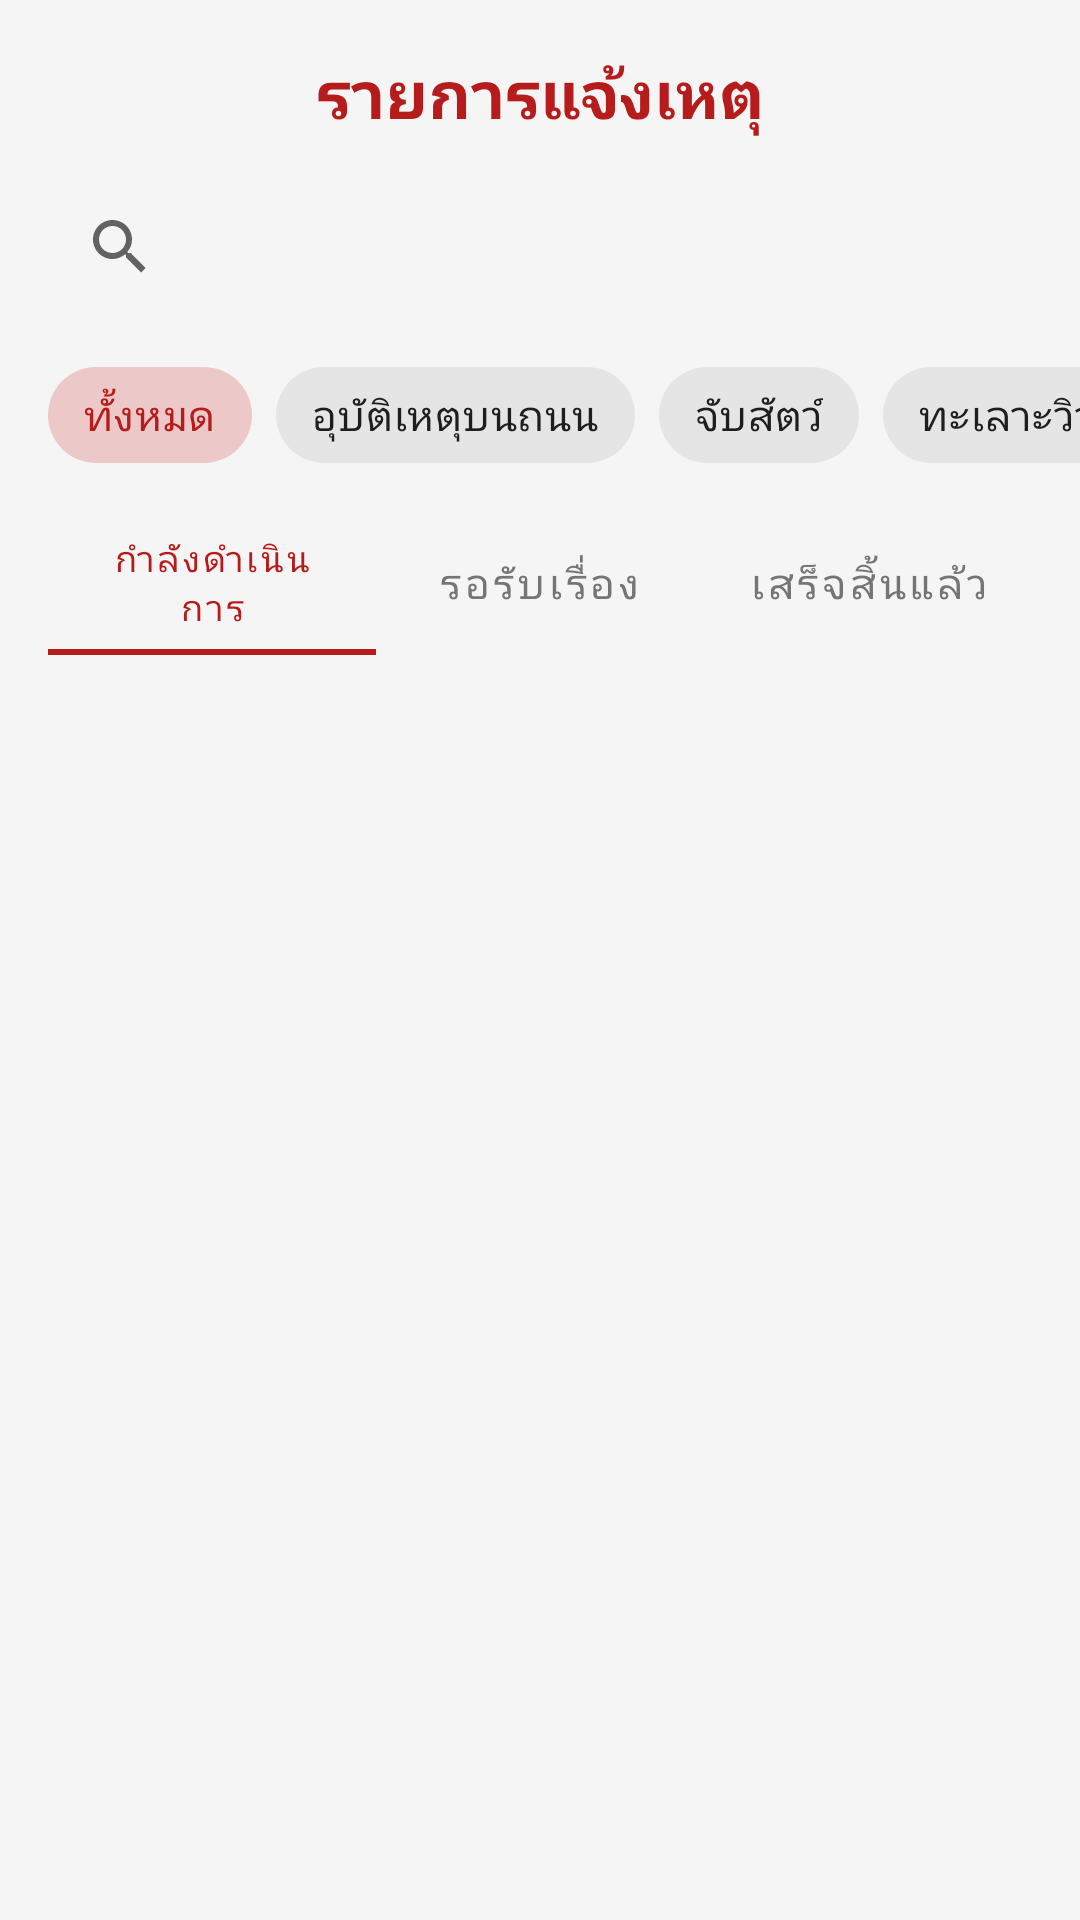

Android layout source for this screen:
<!-- AndroidManifest.xml: application theme Theme.SOSStaff -->
<!-- res/layout/fragment_incidents.xml -->
<?xml version="1.0" encoding="utf-8"?>
<androidx.constraintlayout.widget.ConstraintLayout xmlns:android="http://schemas.android.com/apk/res/android"
    xmlns:app="http://schemas.android.com/apk/res-auto"
    xmlns:tools="http://schemas.android.com/tools"
    android:layout_width="match_parent"
    android:layout_height="match_parent"
    android:background="@color/light_bg"
    tools:context=".main.incidents.IncidentsFragment">

    <TextView
        android:id="@+id/tvTitle"
        android:layout_width="wrap_content"
        android:layout_height="wrap_content"
        android:layout_marginTop="16dp"
        android:text="รายการแจ้งเหตุ"
        android:textColor="@color/myred"
        android:textSize="22sp"
        android:textStyle="bold"
        app:layout_constraintEnd_toEndOf="parent"
        app:layout_constraintStart_toStartOf="parent"
        app:layout_constraintTop_toTopOf="parent" />

    <androidx.appcompat.widget.SearchView
        android:id="@+id/searchView"
        android:layout_width="0dp"
        android:layout_height="wrap_content"
        android:layout_marginStart="16dp"
        android:layout_marginTop="12dp"
        android:layout_marginEnd="16dp"
        android:background="@drawable/bg_search"
        android:iconifiedByDefault="false"
        android:queryHint="ค้นหาเหตุการณ์"
        app:layout_constraintEnd_toEndOf="parent"
        app:layout_constraintStart_toStartOf="parent"
        app:layout_constraintTop_toBottomOf="@+id/tvTitle" />

    <HorizontalScrollView
        android:id="@+id/chipScrollView"
        android:layout_width="0dp"
        android:layout_height="wrap_content"
        android:layout_marginTop="8dp"
        android:scrollbars="none"
        app:layout_constraintEnd_toEndOf="parent"
        app:layout_constraintStart_toStartOf="parent"
        app:layout_constraintTop_toBottomOf="@+id/searchView">

        <com.google.android.material.chip.ChipGroup
            android:id="@+id/chipGroup"
            android:layout_width="wrap_content"
            android:layout_height="wrap_content"
            android:paddingStart="16dp"
            android:paddingEnd="16dp"
            app:singleLine="true"
            app:singleSelection="true">

            <com.google.android.material.chip.Chip
                android:id="@+id/chipAll"
                style="@style/Widget.MaterialComponents.Chip.Choice"
                android:layout_width="wrap_content"
                android:layout_height="wrap_content"
                android:checked="true"
                android:text="ทั้งหมด" />

            <com.google.android.material.chip.Chip
                android:id="@+id/chipAccident"
                style="@style/Widget.MaterialComponents.Chip.Choice"
                android:layout_width="wrap_content"
                android:layout_height="wrap_content"
                android:text="อุบัติเหตุบนถนน" />

            <com.google.android.material.chip.Chip
                android:id="@+id/chipAnimal"
                style="@style/Widget.MaterialComponents.Chip.Choice"
                android:layout_width="wrap_content"
                android:layout_height="wrap_content"
                android:text="จับสัตว์" />

            <com.google.android.material.chip.Chip
                android:id="@+id/chipFight"
                style="@style/Widget.MaterialComponents.Chip.Choice"
                android:layout_width="wrap_content"
                android:layout_height="wrap_content"
                android:text="ทะเลาะวิวาท" />

            <com.google.android.material.chip.Chip
                android:id="@+id/chipOther"
                style="@style/Widget.MaterialComponents.Chip.Choice"
                android:layout_width="wrap_content"
                android:layout_height="wrap_content"
                android:text="อื่นๆ" />
        </com.google.android.material.chip.ChipGroup>
    </HorizontalScrollView>

    <com.google.android.material.tabs.TabLayout
        android:id="@+id/tabLayout"
        android:layout_width="0dp"
        android:layout_height="wrap_content"
        android:layout_marginStart="16dp"
        android:layout_marginTop="8dp"
        android:layout_marginEnd="16dp"
        android:background="@drawable/bg_tab_layout"
        app:layout_constraintEnd_toEndOf="parent"
        app:layout_constraintStart_toStartOf="parent"
        app:layout_constraintTop_toBottomOf="@+id/chipScrollView"
        app:tabIndicatorColor="@color/myred"
        app:tabSelectedTextColor="@color/myred"
        app:tabTextColor="@color/dark_gray">

        <com.google.android.material.tabs.TabItem
            android:layout_width="wrap_content"
            android:layout_height="wrap_content"
            android:text="กำลังดำเนินการ" />

        <com.google.android.material.tabs.TabItem
            android:layout_width="wrap_content"
            android:layout_height="wrap_content"
            android:text="รอรับเรื่อง" />

        <com.google.android.material.tabs.TabItem
            android:layout_width="wrap_content"
            android:layout_height="wrap_content"
            android:text="เสร็จสิ้นแล้ว" />
    </com.google.android.material.tabs.TabLayout>

    <androidx.recyclerview.widget.RecyclerView
        android:id="@+id/rvActiveIncidents"
        android:layout_width="0dp"
        android:layout_height="0dp"
        android:layout_marginTop="8dp"
        android:clipToPadding="false"
        android:paddingBottom="16dp"
        app:layout_constraintBottom_toBottomOf="parent"
        app:layout_constraintEnd_toEndOf="parent"
        app:layout_constraintStart_toStartOf="parent"
        app:layout_constraintTop_toBottomOf="@+id/tabLayout"
        tools:listitem="@layout/item_incident" />

    <androidx.recyclerview.widget.RecyclerView
        android:id="@+id/rvCompletedIncidents"
        android:layout_width="0dp"
        android:layout_height="0dp"
        android:layout_marginTop="8dp"
        android:clipToPadding="false"
        android:paddingBottom="16dp"
        android:visibility="gone"
        app:layout_constraintBottom_toBottomOf="parent"
        app:layout_constraintEnd_toEndOf="parent"
        app:layout_constraintStart_toStartOf="parent"
        app:layout_constraintTop_toBottomOf="@+id/tabLayout"
        tools:listitem="@layout/item_incident" />

    <TextView
        android:id="@+id/tvEmptyActive"
        android:layout_width="wrap_content"
        android:layout_height="wrap_content"
        android:drawableTop="@drawable/ic_empty"
        android:text="ไม่มีรายการแจ้งเหตุที่กำลังดำเนินการ"
        android:textSize="16sp"
        android:visibility="gone"
        app:layout_constraintBottom_toBottomOf="parent"
        app:layout_constraintEnd_toEndOf="parent"
        app:layout_constraintStart_toStartOf="parent"
        app:layout_constraintTop_toBottomOf="@+id/tabLayout" />

    <TextView
        android:id="@+id/tvEmptyCompleted"
        android:layout_width="wrap_content"
        android:layout_height="wrap_content"
        android:drawableTop="@drawable/ic_empty"
        android:text="ไม่มีรายการแจ้งเหตุที่เสร็จสิ้นแล้ว"
        android:textSize="16sp"
        android:visibility="gone"
        app:layout_constraintBottom_toBottomOf="parent"
        app:layout_constraintEnd_toEndOf="parent"
        app:layout_constraintStart_toStartOf="parent"
        app:layout_constraintTop_toBottomOf="@+id/tabLayout" />

    <ProgressBar
        android:id="@+id/progressBar"
        android:layout_width="wrap_content"
        android:layout_height="wrap_content"
        android:indeterminateTint="@color/myred"
        android:visibility="gone"
        app:layout_constraintBottom_toBottomOf="parent"
        app:layout_constraintEnd_toEndOf="parent"
        app:layout_constraintStart_toStartOf="parent"
        app:layout_constraintTop_toBottomOf="@+id/tabLayout" />

</androidx.constraintlayout.widget.ConstraintLayout>
<!-- res/layout/item_incident.xml (included above) -->
<?xml version="1.0" encoding="utf-8"?>
<androidx.cardview.widget.CardView xmlns:android="http://schemas.android.com/apk/res/android"
    xmlns:app="http://schemas.android.com/apk/res-auto"
    xmlns:tools="http://schemas.android.com/tools"
    android:id="@+id/cardView"
    android:layout_width="match_parent"
    android:layout_height="wrap_content"
    android:layout_marginHorizontal="16dp"
    android:layout_marginVertical="6dp"
    app:cardCornerRadius="12dp"
    app:cardElevation="3dp">

    <androidx.constraintlayout.widget.ConstraintLayout
        android:layout_width="match_parent"
        android:layout_height="wrap_content"
        android:padding="16dp">

        <ImageView
            android:id="@+id/ivIncidentIcon"
            android:layout_width="32dp"
            android:layout_height="32dp"
            android:contentDescription="ไอคอนเหตุการณ์"
            app:layout_constraintStart_toStartOf="parent"
            app:layout_constraintTop_toTopOf="parent"
            tools:src="@drawable/ic_car" />

        <TextView
            android:id="@+id/tvIncidentType"
            android:layout_width="0dp"
            android:layout_height="wrap_content"
            android:layout_marginStart="12dp"
            android:layout_marginEnd="8dp"
            android:textColor="@color/myred"
            android:textSize="16sp"
            android:textStyle="bold"
            app:layout_constraintEnd_toStartOf="@+id/tvStatus"
            app:layout_constraintStart_toEndOf="@+id/ivIncidentIcon"
            app:layout_constraintTop_toTopOf="@+id/ivIncidentIcon"
            tools:text="อุบัติเหตุบนถนน" />

        <TextView
            android:id="@+id/tvStatus"
            android:layout_width="wrap_content"
            android:layout_height="wrap_content"
            android:background="@drawable/bg_status_tag"
            android:paddingHorizontal="8dp"
            android:paddingVertical="2dp"
            android:textSize="12sp"
            app:layout_constraintEnd_toEndOf="parent"
            app:layout_constraintTop_toTopOf="@+id/tvIncidentType"
            tools:backgroundTint="@color/status_waiting"
            tools:text="รอรับเรื่อง"
            tools:textColor="@color/white" />

        <TextView
            android:id="@+id/tvReporterLabel"
            android:layout_width="wrap_content"
            android:layout_height="wrap_content"
            android:layout_marginTop="8dp"
            android:text="ผู้แจ้ง:"
            android:textStyle="bold"
            app:layout_constraintStart_toStartOf="@+id/tvIncidentType"
            app:layout_constraintTop_toBottomOf="@+id/tvIncidentType" />

        <TextView
            android:id="@+id/tvReporterName"
            android:layout_width="0dp"
            android:layout_height="wrap_content"
            android:layout_marginStart="4dp"
            app:layout_constraintEnd_toEndOf="parent"
            app:layout_constraintStart_toEndOf="@+id/tvReporterLabel"
            app:layout_constraintTop_toTopOf="@+id/tvReporterLabel"
            tools:text="กันตวิชญ์ สุรี" />

        <TextView
            android:id="@+id/tvLocationLabel"
            android:layout_width="wrap_content"
            android:layout_height="wrap_content"
            android:layout_marginTop="4dp"
            android:text="สถานที่:"
            android:textStyle="bold"
            app:layout_constraintStart_toStartOf="@+id/tvReporterLabel"
            app:layout_constraintTop_toBottomOf="@+id/tvReporterLabel" />

        <TextView
            android:id="@+id/tvLocation"
            android:layout_width="0dp"
            android:layout_height="wrap_content"
            android:layout_marginStart="4dp"
            app:layout_constraintEnd_toEndOf="parent"
            app:layout_constraintStart_toEndOf="@+id/tvLocationLabel"
            app:layout_constraintTop_toTopOf="@+id/tvLocationLabel"
            tools:text="อาคาร 4 ชั้น 2 ห้อง 203 คณะวิทยาศาสตร์" />

        <LinearLayout
            android:layout_width="wrap_content"
            android:layout_height="wrap_content"
            android:layout_marginTop="8dp"
            android:orientation="horizontal"
            app:layout_constraintEnd_toEndOf="parent"
            app:layout_constraintTop_toBottomOf="@+id/tvLocation">

            <TextView
                android:id="@+id/tvDate"
                android:layout_width="wrap_content"
                android:layout_height="wrap_content"
                android:textColor="@color/dark_gray"
                android:textSize="12sp"
                tools:text="12/02/2025" />

            <TextView
                android:layout_width="wrap_content"
                android:layout_height="wrap_content"
                android:layout_marginHorizontal="4dp"
                android:text="•"
                android:textColor="@color/dark_gray"
                android:textSize="12sp" />

            <TextView
                android:id="@+id/tvTime"
                android:layout_width="wrap_content"
                android:layout_height="wrap_content"
                android:textColor="@color/dark_gray"
                android:textSize="12sp"
                tools:text="14:30" />
        </LinearLayout>

    </androidx.constraintlayout.widget.ConstraintLayout>
</androidx.cardview.widget.CardView>
<!-- resources referenced by this layout -->
<resources>
  <color name="dark_gray">#757575</color>
  <color name="light_bg">#F5F5F5</color>
  <color name="myred">#B71C1C</color>
  <color name="status_waiting">#FF9800</color>
  <color name="white">#FFFFFF</color>
  <!-- drawable ic_empty (drawable) -->
  <vector xmlns:android="http://schemas.android.com/apk/res/android"
      android:width="24dp"
      android:height="24dp"
      android:viewportWidth="24"
      android:viewportHeight="24"
      android:tint="?attr/colorControlNormal">
      <path
          android:fillColor="@android:color/white"
          android:pathData="M19,3L5,3c-1.1,0 -2,0.9 -2,2v14c0,1.1 0.9,2 2,2h14c1.1,0 2,-0.9 2,-2L21,5c0,-1.1 -0.9,-2 -2,-2zM19,19L5,19L5,5h14v14zM12,12.5c-1.65,0 -3,1.35 -3,3s1.35,3 3,3 3,-1.35 3,-3 -1.35,-3 -3,-3zM12,7c-0.55,0 -1,0.45 -1,1s0.45,1 1,1 1,-0.45 1,-1 -0.45,-1 -1,-1z"/>
  </vector>
  <style name="Theme.SOSStaff" parent="Theme.MaterialComponents.Light.NoActionBar">
          
          <item name="colorPrimary">@color/myred</item>
          <item name="colorPrimaryDark">@color/mylightred</item>
          <item name="colorAccent">@color/myred</item>
      </style>
  <color name="mylightred">#D32F2F</color>
</resources>
